Run: headless pygame with SDL's dummy video driver; simulated clock (each Clock.tick advances the game by its frame time, no real sleeping); random seed 0; keys injected as events and as key.get_pressed() state; no mouse input.
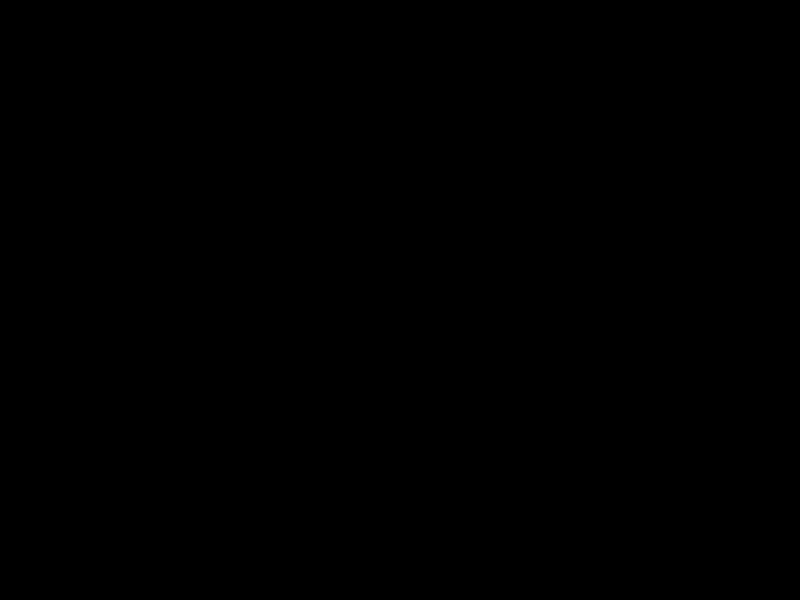
Frame 1 of 4 · flips 1–60 · no input
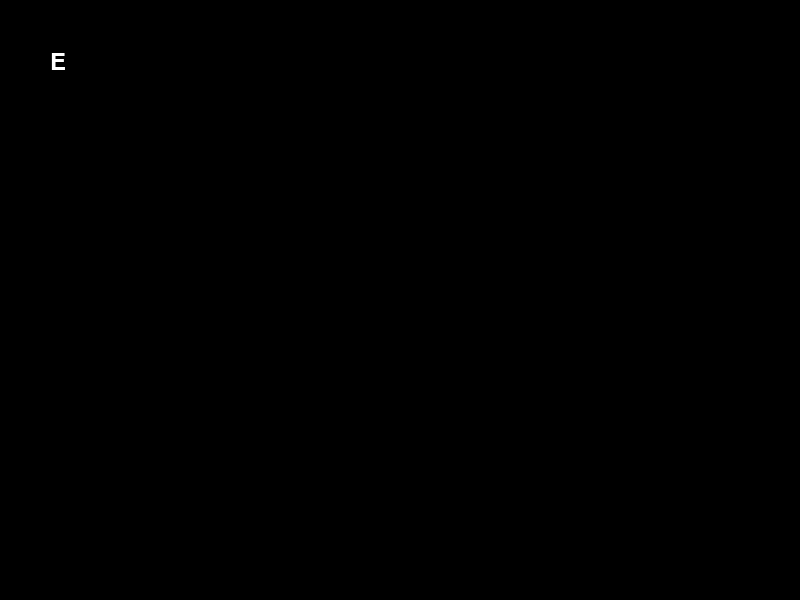
Frame 2 of 4 · flips 61–180 · tapped SPACE, RETURN · held RIGHT (→), D
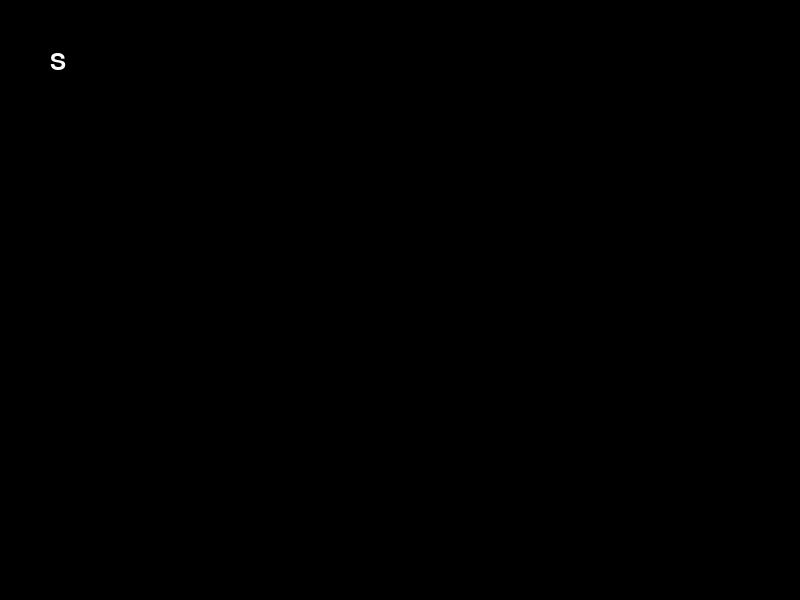
Frame 3 of 4 · flips 181–300 · held DOWN (↓), S
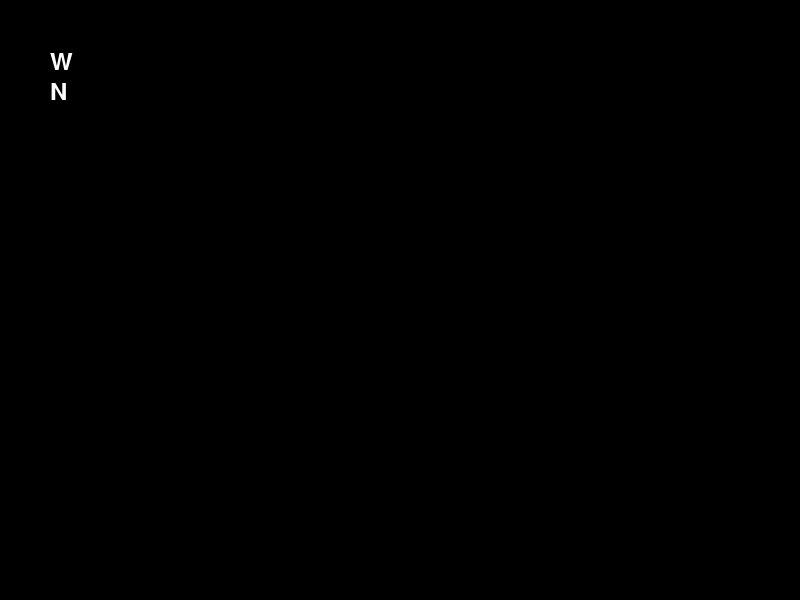
Frame 4 of 4 · flips 301–420 · held LEFT (←), A, UP (↑), W

The pygame program that drew these frames:

import pygame


def right(d):
    return "NESW"[("NESW".index(d) + 1) % 4]


def reverse(d):
    return "NESW"[("NESW".index(d) + 2) % 4]


def left(d):
    return "NESW"[("NESW".index(d) + 3) % 4]


class InputCollector:
    def __init__(self):
        self.pressed_keys = []
        self.keys_since_last_read = []

    def update(self, events):
        for event in events:
            if event.type == pygame.KEYDOWN and event.key in self.key_map:
                self.pressed_keys.append(self.key_map[event.key])
                self.keys_since_last_read.append(self.key_map[event.key])

            elif event.type == pygame.KEYUP and event.key in self.key_map:
                self.pressed_keys.remove(self.key_map[event.key])

    @property
    def key_map(self):
        return {
            pygame.K_UP: "N",
            pygame.K_DOWN: "S",
            pygame.K_LEFT: "W",
            pygame.K_RIGHT: "E"
        }

    # Note that due to keyboard ghosting this only returns 2 directions even
    # if all 4 are pressed.
    def get_pressed_keys(self):
        # Start with currently pressed keys. Append any keys that were pressed
        # and released since last read. This ensures we collect all key taps.
        pressed = self.pressed_keys.copy()
        for k in self.keys_since_last_read:
            if k not in pressed:
                pressed.append(k)

        self.keys_since_last_read.clear()
        # Optionally, add logic to sort 'pressed' based on the order in
        # 'self.active_keys'
        return pressed


def main():
    pygame.init()
    screen = pygame.display.set_mode((800, 600))
    pygame.display.set_caption("Input Collector")
    font = pygame.font.Font(None, 36)
    clock = pygame.time.Clock()

    input_collector = InputCollector()

    logic_tick = 0
    movement_tick = 0
    inputs = []

    # Game loop
    running = True
    while running:
        screen.fill((0, 0, 0))  # Clear screen

        events = pygame.event.get()
        for event in events:
            if event.type == pygame.QUIT:
                running = False

        input_collector.update(events)

        # Update inputs at 10Hz (every 4th frame)
        if logic_tick % 4 == 0:
            movement_tick += 1
            inputs = input_collector.get_pressed_keys()

        # Display inputs
        for i, key in enumerate(inputs):
            text = font.render(f"{key}", True, (255, 255, 255))
            screen.blit(text, (50, 50 + i * 30))

        logic_tick += 1  # Increment frame counter

        pygame.display.flip()
        # 40 frames per second. Every 4th tick is a movement tick.
        clock.tick(40)


if __name__ == "__main__":
    main()
